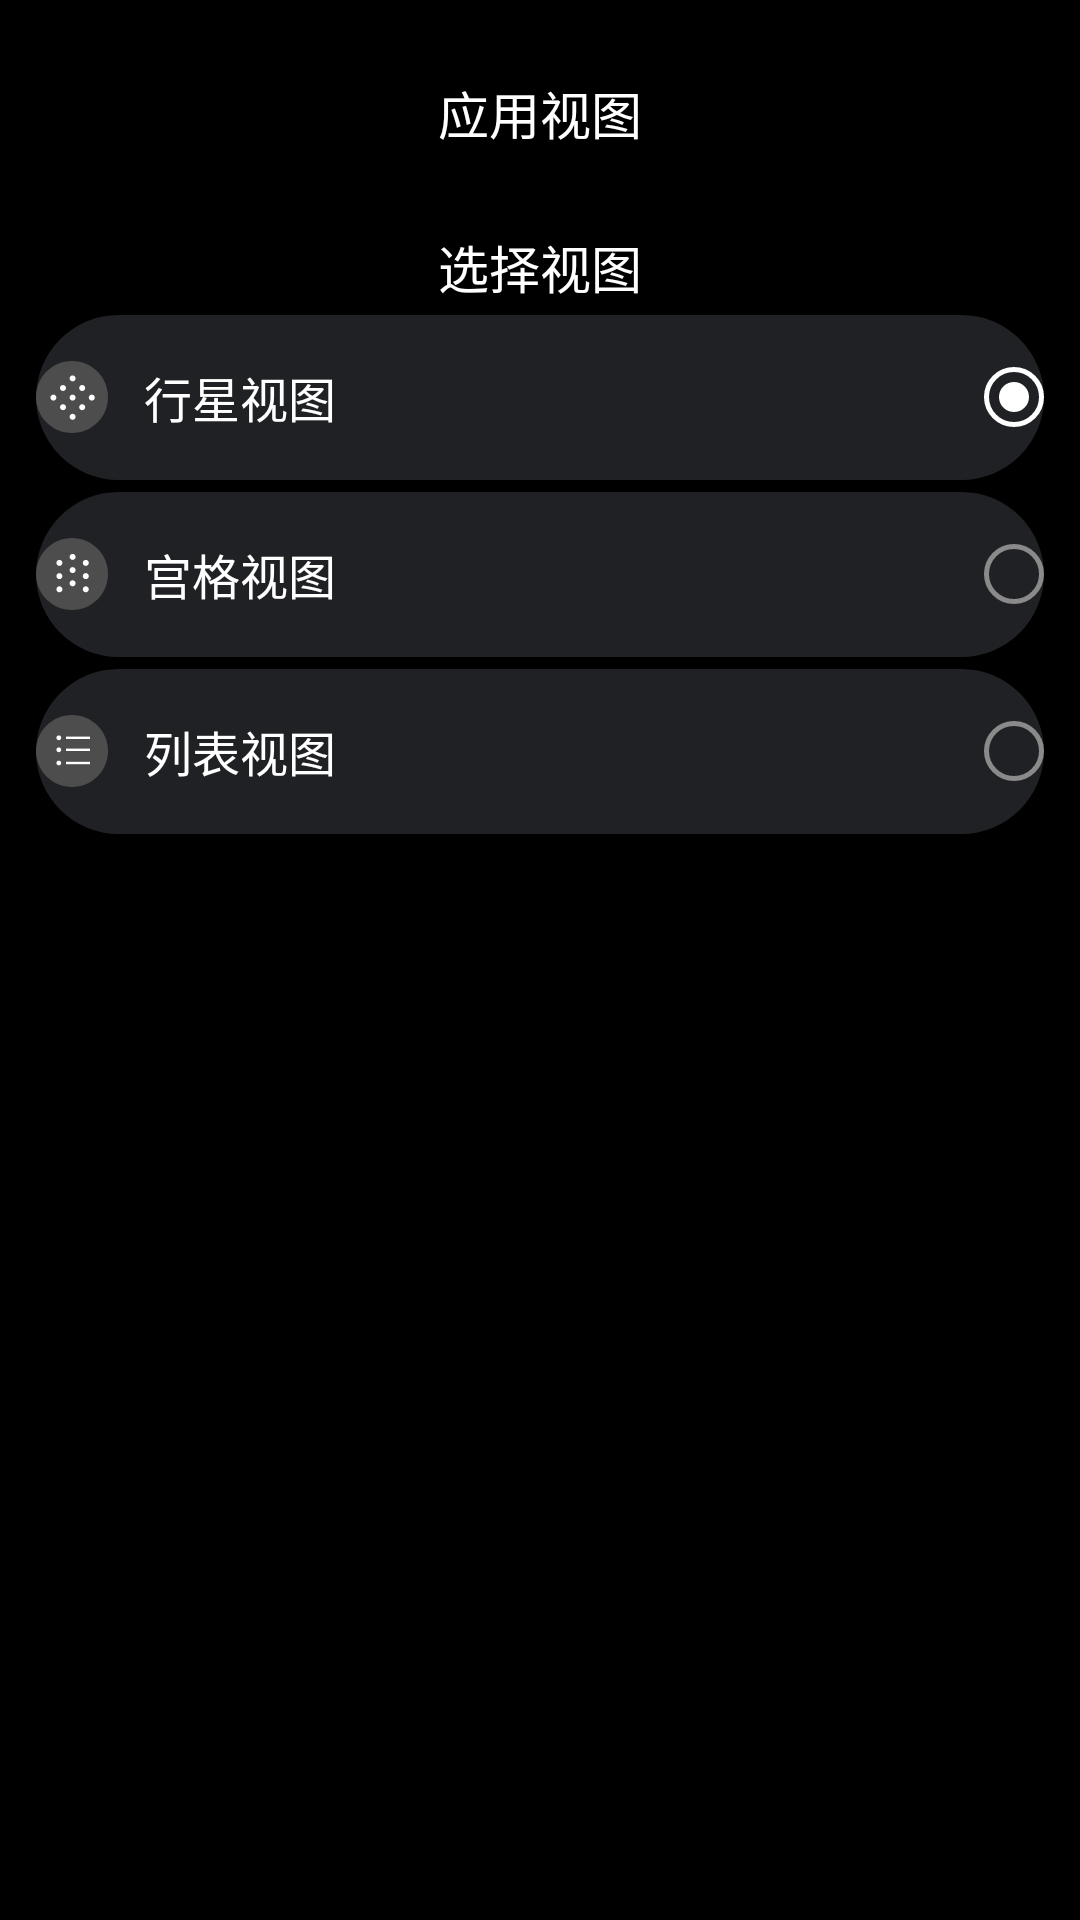

Android layout source for this screen:
<!-- AndroidManifest.xml: application theme AppTheme -->
<!-- res/layout/activity_app_view.xml -->
<?xml version="1.0" encoding="utf-8"?>
<FrameLayout xmlns:android="http://schemas.android.com/apk/res/android"
    android:id="@+id/app_view_root"
    android:layout_width="match_parent"
    android:layout_height="match_parent"
    android:background="#ff000000">

    <ScrollView
        android:layout_width="match_parent"
        android:layout_height="match_parent"
        android:scrollbars="none"
        android:fillViewport="true">

        <LinearLayout
            android:layout_width="match_parent"
            android:layout_height="wrap_content"
            android:orientation="vertical"
            android:gravity="center_horizontal"
            android:paddingBottom="57dp">

            
            <TextView
                android:layout_width="match_parent"
                android:layout_height="47dp"
                android:layout_marginTop="14dp"
                android:gravity="center"
                android:text="应用视图"
                android:textColor="#ffffffff"
                android:textSize="17sp"
                android:fontFamily="@font/oplusans_watch" />

            
            <TextView
                android:layout_width="match_parent"
                android:layout_height="28dp"
                android:layout_marginTop="14dp"
                android:gravity="center"
                android:text="选择视图"
                android:textColor="#ffffffff"
                android:textSize="17sp"
                android:fontFamily="@font/oplusans_watch" />

            
            <LinearLayout
                android:id="@+id/opt_honeycomb"
                android:layout_width="match_parent"
                android:layout_height="59dp"
                android:orientation="horizontal"
                android:gravity="center_vertical"
                android:paddingStart="12dp"
                android:paddingEnd="12dp"
                android:background="@drawable/hs_hey_base_item_bg"
                android:clickable="true"
                android:focusable="true">

                <ImageView
                    android:layout_width="24dp"
                    android:layout_height="24dp"
                    android:src="@drawable/applist_honeycomb_style"
                    android:contentDescription="@null" />

                <TextView
                    android:layout_width="0dp"
                    android:layout_height="wrap_content"
                    android:layout_weight="1"
                    android:layout_marginStart="12dp"
                    android:text="行星视图"
                    android:textColor="#ffffffff"
                    android:textSize="16sp"
                    android:fontFamily="@font/oplusans_watch" />

                <ImageView
                    android:id="@+id/radio_honeycomb"
                    android:layout_width="20dp"
                    android:layout_height="20dp"
                    android:src="@drawable/hs_radio_on"
                    android:contentDescription="@null" />
            </LinearLayout>

            
            <LinearLayout
                android:id="@+id/opt_lattice"
                android:layout_width="match_parent"
                android:layout_height="59dp"
                android:orientation="horizontal"
                android:gravity="center_vertical"
                android:paddingStart="12dp"
                android:paddingEnd="12dp"
                android:background="@drawable/hs_hey_base_item_bg"
                android:clickable="true"
                android:focusable="true">

                <ImageView
                    android:layout_width="24dp"
                    android:layout_height="24dp"
                    android:src="@drawable/applist_lattice_style"
                    android:contentDescription="@null" />

                <TextView
                    android:layout_width="0dp"
                    android:layout_height="wrap_content"
                    android:layout_weight="1"
                    android:layout_marginStart="12dp"
                    android:text="宫格视图"
                    android:textColor="#ffffffff"
                    android:textSize="16sp"
                    android:fontFamily="@font/oplusans_watch" />

                <ImageView
                    android:id="@+id/radio_lattice"
                    android:layout_width="20dp"
                    android:layout_height="20dp"
                    android:src="@drawable/hs_radio_off"
                    android:contentDescription="@null" />
            </LinearLayout>

            
            <LinearLayout
                android:id="@+id/opt_vertical"
                android:layout_width="match_parent"
                android:layout_height="59dp"
                android:orientation="horizontal"
                android:gravity="center_vertical"
                android:paddingStart="12dp"
                android:paddingEnd="12dp"
                android:background="@drawable/hs_hey_base_item_bg"
                android:clickable="true"
                android:focusable="true">

                <ImageView
                    android:layout_width="24dp"
                    android:layout_height="24dp"
                    android:src="@drawable/applist_vertical_style"
                    android:contentDescription="@null" />

                <TextView
                    android:layout_width="0dp"
                    android:layout_height="wrap_content"
                    android:layout_weight="1"
                    android:layout_marginStart="12dp"
                    android:text="列表视图"
                    android:textColor="#ffffffff"
                    android:textSize="16sp"
                    android:fontFamily="@font/oplusans_watch" />

                <ImageView
                    android:id="@+id/radio_vertical"
                    android:layout_width="20dp"
                    android:layout_height="20dp"
                    android:src="@drawable/hs_radio_off"
                    android:contentDescription="@null" />
            </LinearLayout>
        </LinearLayout>
    </ScrollView>
</FrameLayout>
<!-- resources referenced by this layout -->
<resources>
  <!-- drawable applist_honeycomb_style: vector/xml drawable (drawable, 2211 chars, omitted) -->
  <!-- drawable applist_lattice_style: vector/xml drawable (drawable, 2418 chars, omitted) -->
  <!-- drawable applist_vertical_style (drawable) -->
  <?xml version="1.0" encoding="utf-8"?>
  <vector xmlns:android="http://schemas.android.com/apk/res/android" android:height="60dp" android:width="60dp" android:viewportWidth="60.0" android:viewportHeight="60.0">
    <group>
      <clip-path android:pathData="M0,0h60v60h-60z">
      </clip-path>
      <path android:fillColor="#4d4d4d" android:pathData="M30,60C46.569,60 60,46.569 60,30C60,13.432 46.569,0 30,0C13.432,0 0,13.432 0,30C0,46.569 13.432,60 30,60Z">
      </path>
      <path android:fillColor="#ffffff" android:pathData="M45,18V20H25V18H45Z">
      </path>
      <path android:fillColor="#ffffff" android:pathData="M45,28V30H25V28H45Z">
      </path>
      <path android:fillColor="#ffffff" android:pathData="M45,39V41H25V39H45Z">
      </path>
      <path android:fillColor="#ffffff" android:pathData="M19,21C20.105,21 21,20.105 21,19C21,17.895 20.105,17 19,17C17.895,17 17,17.895 17,19C17,20.105 17.895,21 19,21Z">
      </path>
      <path android:fillColor="#ffffff" android:pathData="M19,31C20.105,31 21,30.105 21,29C21,27.895 20.105,27 19,27C17.895,27 17,27.895 17,29C17,30.105 17.895,31 19,31Z">
      </path>
      <path android:fillColor="#ffffff" android:pathData="M19,42C20.105,42 21,41.105 21,40C21,38.895 20.105,38 19,38C17.895,38 17,38.895 17,40C17,41.105 17.895,42 19,42Z">
      </path>
    </group>
  </vector>
  <!-- drawable hs_hey_base_item_bg (drawable) -->
  <?xml version="1.0" encoding="utf-8"?>
  <layer-list xmlns:android="http://schemas.android.com/apk/res/android">
      <item
          android:left="12dp"
          android:top="2dp"
          android:right="12dp"
          android:bottom="2dp">
          <shape android:shape="rectangle">
              <corners android:radius="30dp" />
              <solid android:color="#ff202124" />
          </shape>
      </item>
  </layer-list>
  <!-- drawable hs_radio_off (drawable) -->
  <?xml version="1.0" encoding="utf-8"?>
  <shape android:shape="oval"
      xmlns:android="http://schemas.android.com/apk/res/android">
      <size android:width="20dp" android:height="20dp" />
      <stroke android:width="1.5dp" android:color="#8a8a8a" />
  </shape>
  <!-- drawable hs_radio_on (drawable) -->
  <?xml version="1.0" encoding="utf-8"?>
  <layer-list xmlns:android="http://schemas.android.com/apk/res/android">
      <item>
          <shape android:shape="oval">
              <size android:width="20dp" android:height="20dp" />
              <stroke android:width="1.5dp" android:color="#ffffffff" />
          </shape>
      </item>
      <item
          android:left="5dp"
          android:top="5dp"
          android:right="5dp"
          android:bottom="5dp">
          <shape android:shape="oval">
              <solid android:color="#ffffffff" />
          </shape>
      </item>
  </layer-list>
  <style name="AppTheme" parent="@android:style/Theme.DeviceDefault.NoActionBar">
          <item name="android:windowBackground">@color/bg</item>
          <item name="android:windowNoTitle">true</item>
          <item name="android:colorBackground">@color/bg</item>
          <item name="android:textColorPrimary">@color/text_primary</item>
          
          <item name="android:windowSwipeToDismiss">false</item>
      </style>
  <color name="bg">#FF000000</color>
  <color name="text_primary">#FFFFFFFF</color>
</resources>
